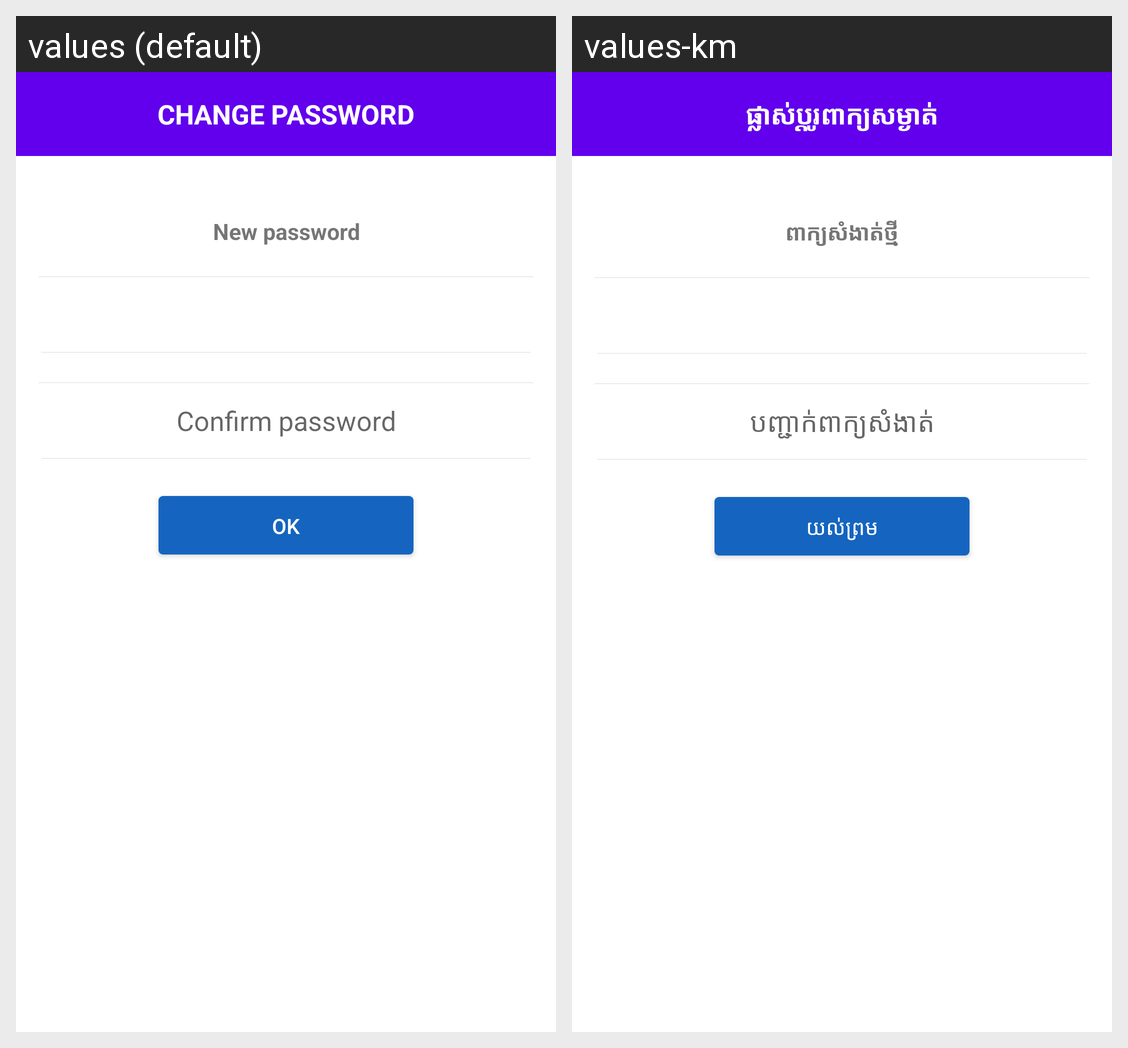

Translations of the strings shown on this Android screen, per locale in the grid:
Android screen res/layout/activity_change_pwd.xml rendered under 2 locales, left to right: values (default), values-km. Device: Nexus 5 (rendered at 1080×1920; each locale shown at half size, 540×960, under a caption strip naming it); theme Theme.MaterialComponents.DayNight.NoActionBar.
Strings drawn on this screen, with the default value and each locale's value (text and hints the layout hard-codes, and strings that could not be matched under every locale, appear in the picture but are not listed):

chnage_pwd
  values: CHANGE PASSWORD
  values-km: ផ្លាស់ប្ដូរពាក្យសម្ងាត់

new_pwd
  values: New password
  values-km: ពាក្យសំងាត់ថ្មី

con_pwd
  values: Confirm password
  values-km: បញ្ជាក់ពាក្យសំងាត់

ok
  values: OK
  values-km: យល់ព្រម
